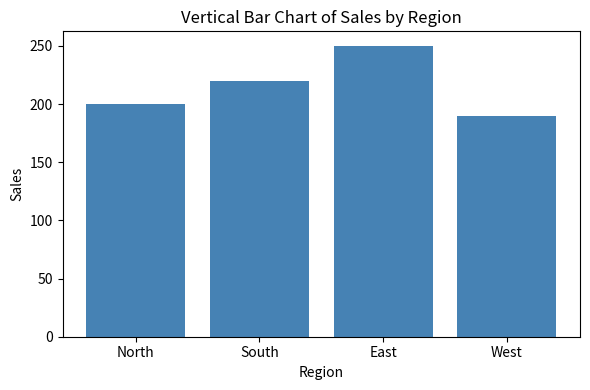
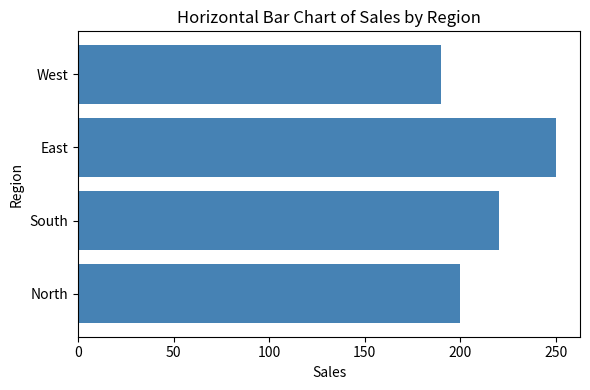

Source code (Python) for these figures, in order:
# ============================================================================
# Experiment 3: Vertical and Horizontal Bar Charts
# Libraries: matplotlib, numpy
# ============================================================================

import matplotlib.pyplot as plt
import numpy as np

# Sample Data
regions = ['North', 'South', 'East', 'West']
sales = [200, 220, 250, 190]
positions = np.arange(len(regions))

# ----------------------------------------------------------------------------
# 1. Vertical Bar Chart
# ----------------------------------------------------------------------------
plt.figure(figsize=(6, 4))
plt.bar(positions, sales, color='steelblue')
plt.xticks(positions, regions)
plt.xlabel('Region')
plt.ylabel('Sales')
plt.title('Vertical Bar Chart of Sales by Region')
plt.tight_layout()
plt.show()

# ----------------------------------------------------------------------------
# 2. Horizontal Bar Chart
# ----------------------------------------------------------------------------
plt.figure(figsize=(6, 4))
plt.barh(positions, sales, color='steelblue')
plt.yticks(positions, regions)
plt.xlabel('Sales')
plt.ylabel('Region')
plt.title('Horizontal Bar Chart of Sales by Region')
plt.tight_layout()
plt.show()
